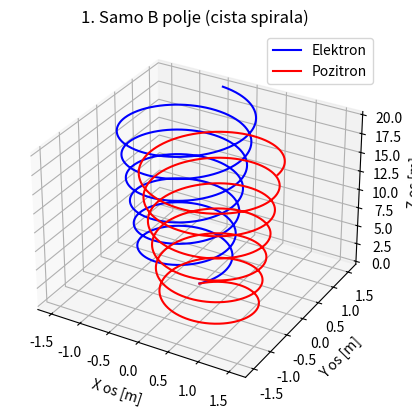
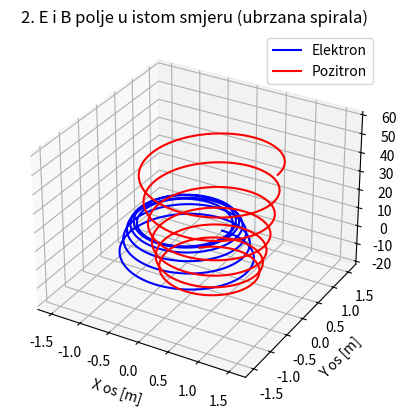
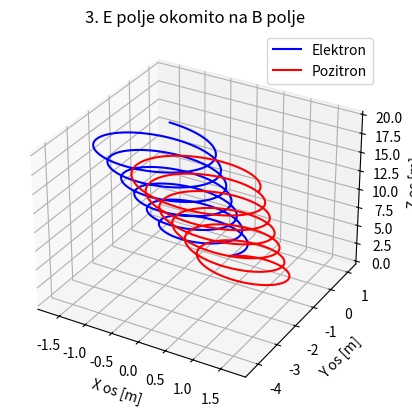

These figures' Python source, in order:
import numpy as np
import matplotlib.pyplot as plt

def simulacijaGibanja (naboj, masa, polje_E, polje_B, trajanje, korak):
    #pocetni uvjeti
    polozaj = np.array([0.0, 0.0, 0.0])
    brzina = np.array([1.0, 1.0, 1.0])  #sve 3 komponente razlicite od 0
    
    putanja_x = []
    putanja_y = []
    putanja_z = []
    
    broj_koraka = int(trajanje / korak) #da bude cijeli broj
    
    for i in range(broj_koraka):
        #lorentzova sila: F = q * (E + v x B)
        sila_elektricna = naboj * polje_E #generalna formula
        sila_magnetska = naboj * np.cross(brzina, polje_B) #np.cross AI, cross product
        ukupna_sila = sila_elektricna + sila_magnetska #jer se sile zbrajaju
        
        # akceleracija a = F / m
        ubrzanje = ukupna_sila / masa
        
        # brzina i polozaj
        brzina = brzina + ubrzanje * korak #korak je dt
        polozaj = polozaj + brzina * korak
        
        # sprema x y i z komponentu da bi graf mogao biti u 3D
        putanja_x.append(polozaj[0])
        putanja_y.append(polozaj[1])
        putanja_z.append(polozaj[2])
        
    return putanja_x, putanja_y, putanja_z

#simulacija
vrijeme_trajanja = 20.0
dt = 0.01
masa_cestice = 1.0 #za lakse racunanje

#parametri za scenarije, AI ideja za scenarije
scenariji = [
    {
        "naslov": "1. Samo B polje (cista spirala)",
        "E": np.array([0.0, 0.0, 0.0]),
        "B": np.array([0.0, 0.0, 2.0])
    },
    {
        "naslov": "2. E i B polje u istom smjeru (ubrzana spirala)",
        "E": np.array([0.0, 0.0, 0.2]),
        "B": np.array([0.0, 0.0, 2.0])
    },
    {
        "naslov": "3. E polje okomito na B polje",
        "E": np.array([0.3, 0.0, 0.0]),
        "B": np.array([0.0, 0.0, 2.0])
    }
]

#crta po jedan graf za svaki scenarij
for podaci in scenariji:
    ax = plt.axes(projection='3d') #AI, 3d graf
    
    #elektron
    ex, ey, ez = simulacijaGibanja(-1.0, masa_cestice, podaci["E"], podaci["B"], vrijeme_trajanja, dt)
    ax.plot(ex, ey, ez, label="Elektron", color="blue")
    
    #pozitron
    px, py, pz = simulacijaGibanja(1.0, masa_cestice, podaci["E"], podaci["B"], vrijeme_trajanja, dt)
    ax.plot(px, py, pz, label="Pozitron", color="red")
    
    ax.set_title(podaci["naslov"])
    ax.set_xlabel('X os [m]')
    ax.set_ylabel('Y os [m]')
    ax.set_zlabel('Z os [m]')
    ax.legend()
    plt.show()
